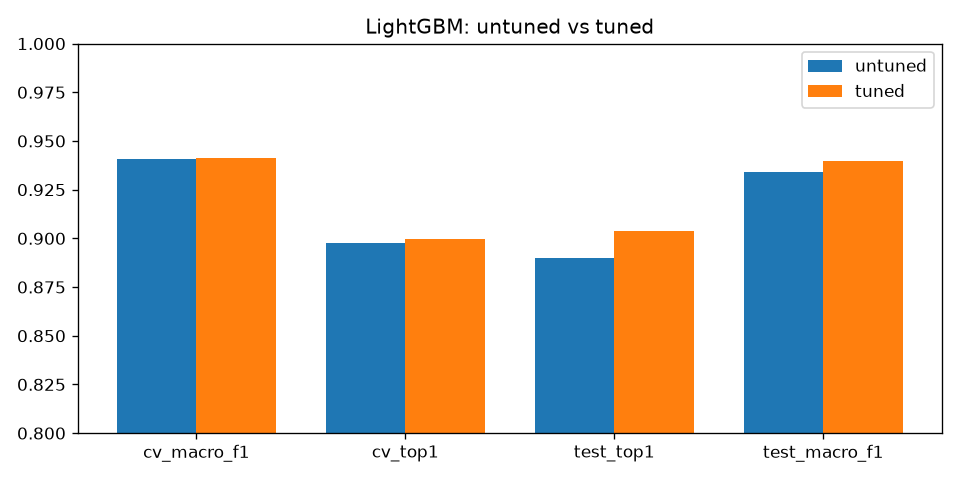

The data file committed next to this chart (first rows):
, cv_macro_f1, cv_macro_f1_std, cv_log_loss, cv_top1, cv_top1_std, test_top1, test_macro_f1, test_log_loss, test_precision_pos, test_recall_pos, fit_time_full_s, inference_ms_per_1000_fixes, params
untuned, 0.9408, 0.01063, 0.07468, 0.8974, 0.02178, 0.8901, 0.9338, 0.07732, 0.8904, 0.8786, 14.16, 24.31, {"n_estimators": 400, "learning_rate": 0…
tuned, 0.9413, 0.01058, 0.06773, 0.8997, 0.02251, 0.9037, 0.9395, 0.06646, 0.906, 0.8829, 13.62, 19.76, {"n_estimators": 450, "learning_rate": 0…
